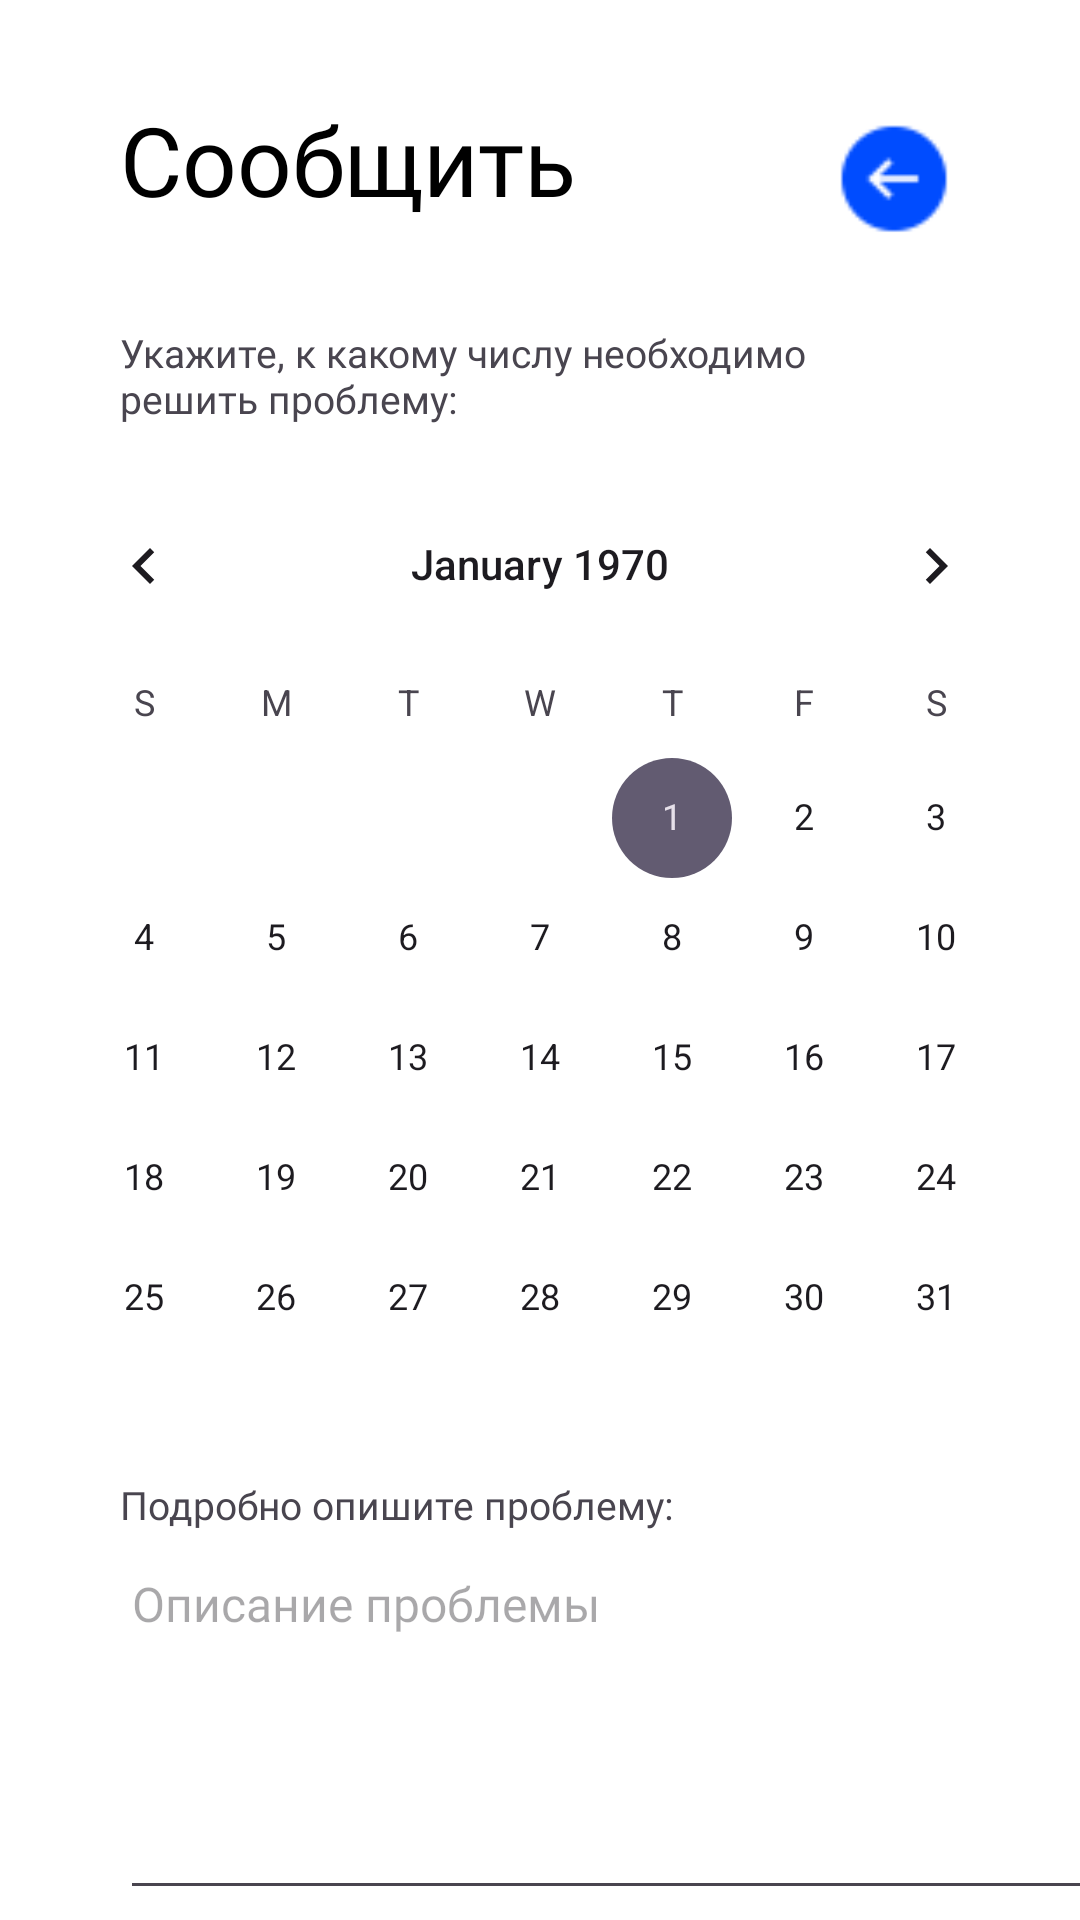

Android layout source for this screen:
<!-- AndroidManifest.xml: application theme Theme.Glavrybvod_app -->
<!-- res/layout/activity_request.xml -->
<?xml version="1.0" encoding="utf-8"?>
<androidx.constraintlayout.widget.ConstraintLayout xmlns:android="http://schemas.android.com/apk/res/android"
    xmlns:app="http://schemas.android.com/apk/res-auto"
    xmlns:tools="http://schemas.android.com/tools"
    android:id="@+id/main"
    android:layout_width="match_parent"
    android:layout_height="match_parent"
    android:background="#FFFFFF"
    android:orientation="vertical"
    tools:context=".RequestActivity">

    <TextView
        android:id="@+id/request_label"
        android:layout_width="wrap_content"
        android:layout_height="wrap_content"
        android:layout_marginStart="40dp"
        android:fontFamily="@font/raleway_bold"
        android:text="Сообщить"
        android:textColor="#000000"
        android:textSize="32sp"
        app:layout_constraintBottom_toBottomOf="parent"
        app:layout_constraintStart_toStartOf="parent"
        app:layout_constraintTop_toTopOf="parent"
        app:layout_constraintVertical_bias="0.053"
        tools:ignore="MissingConstraints" />

    <ImageButton
        android:id="@+id/button_back"
        android:layout_width="44dp"
        android:layout_height="44dp"
        android:layout_marginTop="37dp"
        android:layout_marginEnd="40dp"
        android:background="#00FFFFFF"
        android:scaleType="fitCenter"
        app:layout_constraintEnd_toEndOf="parent"
        app:layout_constraintTop_toTopOf="parent"
        app:srcCompat="@drawable/ic_back" />

    <TextView
        android:id="@+id/calendar_text"
        android:layout_width="242dp"
        android:layout_height="46dp"
        android:layout_marginTop="34dp"
        android:layout_marginStart="40dp"
        android:fontFamily="@font/nunito_sans_semibold"
        android:text="Укажите, к какому числу необходимо решить проблему:"
        android:textSize="13sp"
        app:layout_constraintStart_toStartOf="parent"
        app:layout_constraintTop_toBottomOf="@+id/request_label" />

    <CalendarView
        android:id="@+id/calendarViewReq"
        android:layout_width="wrap_content"
        android:layout_height="wrap_content"
        app:layout_constraintEnd_toEndOf="parent"
        app:layout_constraintStart_toStartOf="parent"
        app:layout_constraintTop_toBottomOf="@+id/calendar_text" />

    <TextView
        android:id="@+id/description_text"
        android:layout_width="195dp"
        android:layout_height="21dp"
        android:layout_marginStart="40dp"
        android:fontFamily="@font/nunito_sans_semibold"
        android:text="Подробно опишите проблему:"
        android:textSize="13sp"
        app:layout_constraintStart_toStartOf="parent"
        app:layout_constraintTop_toBottomOf="@+id/calendarViewReq" />

    <EditText
        android:id="@+id/editText_description"
        android:layout_width="328dp"
        android:layout_height="123dp"
        android:layout_marginStart="40dp"
        android:ems="10"
        android:fontFamily="@font/nunito_sans_semibold"
        android:gravity="start|top"
        android:hint="Описание проблемы"
        android:inputType="textMultiLine"
        android:lines="5"
        android:textSize="16sp"
        app:layout_constraintStart_toStartOf="parent"
        app:layout_constraintTop_toBottomOf="@+id/description_text" />

    <TextView
        android:id="@+id/importance_text"
        android:layout_width="195dp"
        android:layout_height="21dp"
        android:layout_marginTop="12dp"
        android:layout_marginStart="40dp"
        android:fontFamily="@font/nunito_sans_semibold"
        android:text="Укажите важность проблемы:"
        android:textSize="13sp"
        app:layout_constraintStart_toStartOf="parent"
        app:layout_constraintTop_toBottomOf="@+id/editText_description" />

    <GridLayout
        android:id="@+id/gridColorRadio"
        android:layout_width="266dp"
        android:layout_height="35dp"
        android:orientation="horizontal"
        app:layout_constraintEnd_toEndOf="parent"
        app:layout_constraintStart_toStartOf="parent"
        app:layout_constraintTop_toBottomOf="@+id/importance_text">

        <ImageView
            android:id="@+id/image_green"
            android:layout_width="28dp"
            android:layout_height="28dp"
            android:scaleType="fitCenter"
            android:layout_marginLeft="26dp"
            app:srcCompat="@drawable/ic_green" />

        <ImageView
            android:id="@+id/image_yellow"
            android:layout_width="28dp"
            android:layout_height="28dp"
            android:scaleType="fitCenter"
            android:layout_marginLeft="59dp"
            app:srcCompat="@drawable/ic_yellow" />

        <ImageView
            android:id="@+id/image_red"
            android:layout_width="28dp"
            android:layout_height="28dp"
            android:scaleType="fitCenter"
            android:layout_marginLeft="59dp"
            app:srcCompat="@drawable/ic_red" />
    </GridLayout>

    <RadioGroup
        android:id="@+id/radioGroup"
        android:layout_width="266dp"
        android:layout_height="45dp"
        android:orientation="horizontal"
        app:layout_constraintEnd_toEndOf="parent"
        app:layout_constraintStart_toStartOf="parent"
        app:layout_constraintTop_toBottomOf="@+id/gridColorRadio">

        <RadioButton
            android:id="@+id/radio_green"
            android:layout_width="40dp"
            android:layout_height="40dp"
            android:layout_marginLeft="24dp"
            android:contentDescription="green"/>

        <RadioButton
            android:id="@+id/radio_yellow"
            android:layout_width="40dp"
            android:layout_height="40dp"
            android:layout_marginLeft="47dp"
            android:contentDescription="yellow"/>

        <RadioButton
            android:id="@+id/radio_red"
            android:layout_width="40dp"
            android:layout_height="40dp"
            android:layout_marginLeft="47dp"
            android:contentDescription="red"/>

    </RadioGroup>

    <Button
        android:id="@+id/button_send"
        android:layout_width="328dp"
        android:layout_height="59dp"
        android:backgroundTint="#004CFF"
        android:fontFamily="@font/raleway"
        android:text="Отправить"
        android:textSize="22sp"
        app:layout_constraintEnd_toEndOf="parent"
        app:layout_constraintStart_toStartOf="parent"
        app:layout_constraintTop_toBottomOf="@+id/radioGroup" />


</androidx.constraintlayout.widget.ConstraintLayout>
<!-- resources referenced by this layout -->
<resources>
  <!-- drawable ic_back: png bitmap (drawable, 1531 bytes) -->
  <!-- drawable ic_green: png bitmap (drawable, 1389 bytes) -->
  <!-- drawable ic_red: png bitmap (drawable, 1388 bytes) -->
  <!-- drawable ic_yellow: png bitmap (drawable, 1390 bytes) -->
  <style name="Theme.Glavrybvod_app" parent="Base.Theme.Glavrybvod_app" />
  <style name="Base.Theme.Glavrybvod_app" parent="Theme.Material3.DayNight.NoActionBar">
          
          
      </style>
</resources>
